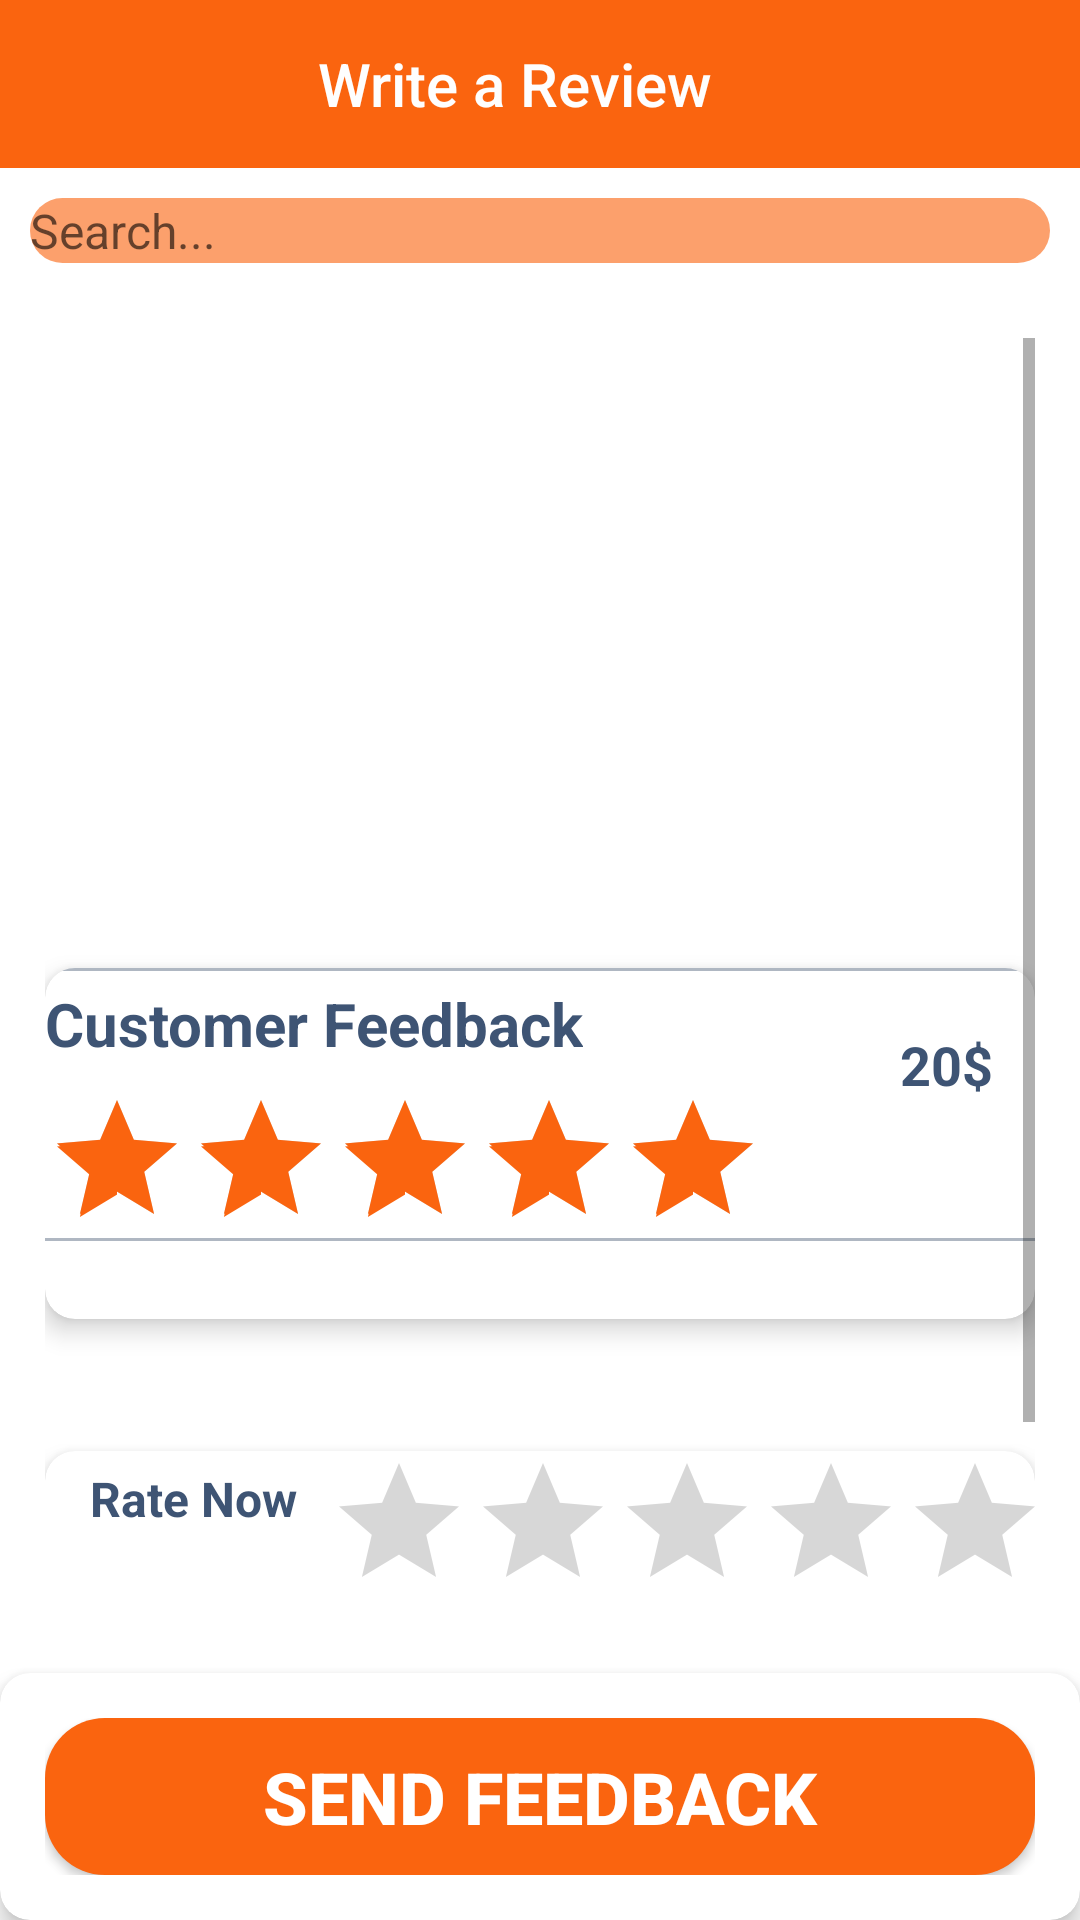

Android layout source for this screen:
<!-- AndroidManifest.xml: application theme AppTheme.NoActionBar -->
<!-- res/layout/activity_meal__feedback.xml -->
<?xml version="1.0" encoding="utf-8"?>
<RelativeLayout xmlns:android="http://schemas.android.com/apk/res/android"
    xmlns:app="http://schemas.android.com/apk/res-auto"
    xmlns:tools="http://schemas.android.com/tools"
    android:layout_width="match_parent"
    android:layout_height="match_parent"
    android:background="@color/wight"
    tools:context=".Meal_Feedback">


    <androidx.appcompat.widget.Toolbar
        android:id="@+id/toolbar"
        android:layout_width="match_parent"
        android:layout_height="?attr/actionBarSize"
        android:background="@color/colorPrimary"


        app:popupTheme="@style/ThemeOverlay.AppCompat.Light">


        <LinearLayout


            android:layout_width="match_parent"
            android:layout_height="wrap_content"
            android:gravity="center_vertical"
            android:orientation="horizontal">

            <ImageView
                android:layout_width="wrap_content"
                android:layout_height="wrap_content"
                android:src="@drawable/arrow_back"
                android:onClick="gomeal"

                />

            <TextView
                android:id="@+id/meal_title"
                style="@style/TextAppearance.AppCompat.Widget.ActionBar.Title"
                android:layout_width="wrap_content"
                android:layout_height="wrap_content"
                android:layout_marginStart="90dp"
                android:text="@string/write_a_reviewfb"
                android:textColor="#FEFEFE"
                />
        </LinearLayout>

    </androidx.appcompat.widget.Toolbar>

    <EditText
        android:id="@+id/editText"
        android:layout_width="match_parent"
        android:layout_height="wrap_content"
        android:layout_below="@+id/toolbar"
        android:layout_marginLeft="10dp"
        android:layout_marginTop="10dp"
        android:layout_marginRight="10dp"
        android:layout_marginBottom="10dp"
        android:background="@drawable/rec_main"
        android:drawableStart="@drawable/custom_edit_icon"
        android:drawablePadding="10dp"
        android:ems="10"
        android:hint="@string/search"
        android:inputType="textAutoComplete"
        android:padding="0dp"
        android:textAlignment="viewStart"
        android:textColor="#FFFFFF"
        android:textSize="16sp" />

    <ScrollView
        android:layout_width="match_parent"
        android:layout_height="match_parent"
        android:layout_above="@+id/card_AddCart"
        android:layout_below="@+id/editText"
        android:layout_marginBottom="15dp"
        android:padding="15dp">

        <RelativeLayout
            android:layout_width="match_parent"
            android:layout_height="wrap_content">

            <ImageView
                android:id="@+id/feedback_meal_image"
                android:layout_width="match_parent"
                android:layout_height="200dp"
                android:layout_marginStart="5dp"
                android:layout_marginEnd="5dp"
                android:layout_marginBottom="10dp"

                android:background="@drawable/rec_feedback_bg"

                />

            <androidx.cardview.widget.CardView
                android:id="@+id/card_feedback_meal"
                android:layout_width="match_parent"
                android:layout_height="wrap_content"
                android:layout_below="@+id/feedback_meal_image"

                app:cardCornerRadius="10dp"
                app:cardElevation="5dp"


                >

                <View
                    android:id="@+id/split1"
                    android:layout_width="match_parent"


                    android:layout_height="1dp"
                    android:background="@color/t_color"

                    />

                <TextView
                    android:id="@+id/feed_meal_price"
                    android:layout_width="wrap_content"
                    android:layout_height="wrap_content"
                    android:layout_below="@+id/split1"

                    android:layout_marginStart="280dp"
                    android:layout_marginTop="15dp"
                    android:padding="5dp"
                    android:text="@string/_20"
                    android:textColor="@color/color_text"
                    android:textSize="18sp"
                    android:textStyle="bold"


                    />

                <TextView
                    android:id="@+id/tvmeal_feedback"
                    android:layout_width="wrap_content"
                    android:layout_height="wrap_content"
                    android:layout_below="@+id/split1"
                    android:layout_marginTop="5dp"
                    android:layout_marginBottom="10dp"
                    android:text="@string/customer_feedback"
                    android:textColor="@color/color_text"
                    android:textSize="20dp"
                    android:textStyle="bold"

                    />

                <RatingBar
                    android:id="@+id/ratBar2"
                    android:layout_width="wrap_content"
                    android:layout_height="wrap_content"
                    android:layout_below="@+id/tvFeedBack"
                    android:layout_marginTop="40dp"
                    android:layout_marginBottom="20dp"
                    android:isIndicator="true"
                    android:rating="5"
                    android:stepSize="1" />


                <TextView
                    android:id="@+id/meal_feed_num_rates"
                    android:layout_width="wrap_content"
                    android:layout_height="wrap_content"
                    android:layout_below="@+id/tvFeedBack"
                    android:layout_marginStart="240dp"
                    android:layout_marginTop="35dp"
                    android:text=""
                     />

                <View
                    android:id="@+id/split3"
                    android:layout_width="match_parent"
                    android:layout_height="1dp"

                    android:layout_marginTop="90dp"
                    android:background="@color/t_color"

                    />


            </androidx.cardview.widget.CardView>

            <androidx.cardview.widget.CardView
                android:layout_width="match_parent"
                android:layout_height="wrap_content"
                android:layout_below="@+id/card_feedback_meal"
                android:layout_marginTop="44dp"
                app:cardCornerRadius="10dp"
                app:cardElevation="5dp"


                >

                <RelativeLayout
                    android:layout_width="match_parent"
                    android:layout_height="340dp">

                    <LinearLayout
                        android:id="@+id/la_rate"
                        android:layout_width="match_parent"
                        android:layout_height="wrap_content"
                        android:orientation="horizontal"

                        >

                        <TextView

                            android:id="@+id/tvRate_feedback"
                            android:layout_width="wrap_content"
                            android:layout_height="wrap_content"
                            android:layout_below="@+id/split1"
                            android:layout_marginTop="5dp"
                            android:layout_marginBottom="15dp"
                            android:layout_marginLeft="15dp"
                            android:layout_marginRight="5dp"
                            android:text="@string/rate_now"
                            android:textColor="@color/color_text"
                            android:textSize="16sp"
                            android:textStyle="bold"

                            />

                        <RatingBar
                            android:id="@+id/ratBar3"
                            android:layout_width="wrap_content"
                            android:layout_height="wrap_content"
                            android:layout_marginLeft="5dp"
                            android:layout_marginBottom="20dp"
                            android:stepSize="1"

                            />


                    </LinearLayout>

                    <EditText

                        android:id="@+id/TextFeedback"
                        android:layout_width="match_parent"
                        android:layout_height="200dp"
                        android:layout_below="@+id/la_rate"
                        android:layout_marginTop="11dp"
                        android:background="@drawable/rec_btn_login"
                        android:gravity="start|top"
                        android:hint="@string/write_a_review"

                        android:padding="5dp"


                        />

                </RelativeLayout>


            </androidx.cardview.widget.CardView>
        </RelativeLayout>

    </ScrollView>

    <androidx.cardview.widget.CardView
        android:layout_width="match_parent"
        android:layout_height="wrap_content"
        android:layout_alignParentBottom="true"
        app:cardCornerRadius="10dp"
        app:cardElevation="5dp"
        app:contentPadding="15dp"

        >

        <Button
            android:layout_width="match_parent"
            android:layout_height="wrap_content"
            android:background="@drawable/rec_btn"
            android:text="@string/send_review"
            android:onClick="sendReview"

            android:textColor="@color/wight"
            android:textSize="24dp"
            android:textStyle="bold" />


    </androidx.cardview.widget.CardView>


</RelativeLayout>
<!-- resources referenced by this layout -->
<resources>
  <color name="colorPrimary">#FA640F</color>
  <color name="color_text">#3E5474</color>
  <color name="t_color">#AFB7C2</color>
  <color name="wight">#fff</color>
  <!-- drawable custom_edit_icon (drawable) -->
  <?xml version="1.0" encoding="utf-8"?>
  <layer-list xmlns:android="http://schemas.android.com/apk/res/android">
      <item
          android:width="40dp"
          android:height="40dp">
          <shape xmlns:android="http://schemas.android.com/apk/res/android"
              android:shape="rectangle">
              <corners android:radius="50dp" />
              <solid android:color="@color/colorPrimary" />
  
          </shape>
      </item>
      <item android:drawable="@drawable/search" />
  </layer-list>
  <!-- drawable rec_btn (drawable-v24) -->
  <?xml version="1.0" encoding="utf-8"?>
  <shape xmlns:android="http://schemas.android.com/apk/res/android"
      android:shape="rectangle"
      >
  
  
  
  
              <padding android:bottom="10dp" android:left="10dp" android:right="10dp" android:top="10dp" />
              <corners android:radius="20dp" />
              <solid android:color="@color/colorPrimary" />
  
  
  
         
  
  
  
  
  </shape>
  <!-- drawable rec_btn_login (drawable) -->
  <?xml version="1.0" encoding="utf-8"?>
  <shape xmlns:android="http://schemas.android.com/apk/res/android"  android:shape="rectangle">
  
      <padding android:bottom="5dp" android:left="10dp" android:right="10dp" android:top="5dp" />
  
      <stroke android:color="@color/colorPrimary" android:width="2dp"/>
      <corners android:radius="5dp"/>
      <solid android:color="@color/wight"/>
  
  </shape>
  <!-- drawable rec_feedback_bg (drawable) -->
  <?xml version="1.0" encoding="utf-8"?>
  <shape xmlns:android="http://schemas.android.com/apk/res/android"
      android:shape="rectangle"
      >
      <corners android:radius="15dp"/>
      <solid android:color="@color/wight"/>
      <padding android:left="5dp" android:right="5dp"/>
  
  
  </shape>
  <!-- drawable rec_main (drawable) -->
  <?xml version="1.0" encoding="utf-8"?>
  <shape xmlns:android="http://schemas.android.com/apk/res/android"
      android:shape="rectangle" >
  
      <padding android:left="5dp" android:right="5dp" android:bottom="5dp" android:top="5dp"/>
      <corners android:radius="50dp"/>
      <solid android:color="@color/colorPrimaryDark"/>
  
  
  
  </shape>
  <string name="_20">20$</string>
  <string name="customer_feedback">Customer Feedback</string>
  <string name="rate_now">Rate Now</string>
  <string name="search">Search...</string>
  <string name="send_review">SEND Feedback</string>
  <string name="write_a_review">WRITE A REVIEW</string>
  <string name="write_a_reviewfb">Write a Review</string>
  <style name="AppTheme.NoActionBar">
          <item name="windowActionBar">false</item>
          <item name="windowNoTitle">true</item>
          <item name="colorAccent">@color/colorPrimary</item>
  
  
  
  
      </style>
  <color name="colorPrimaryDark">#FCA06C</color>
</resources>
